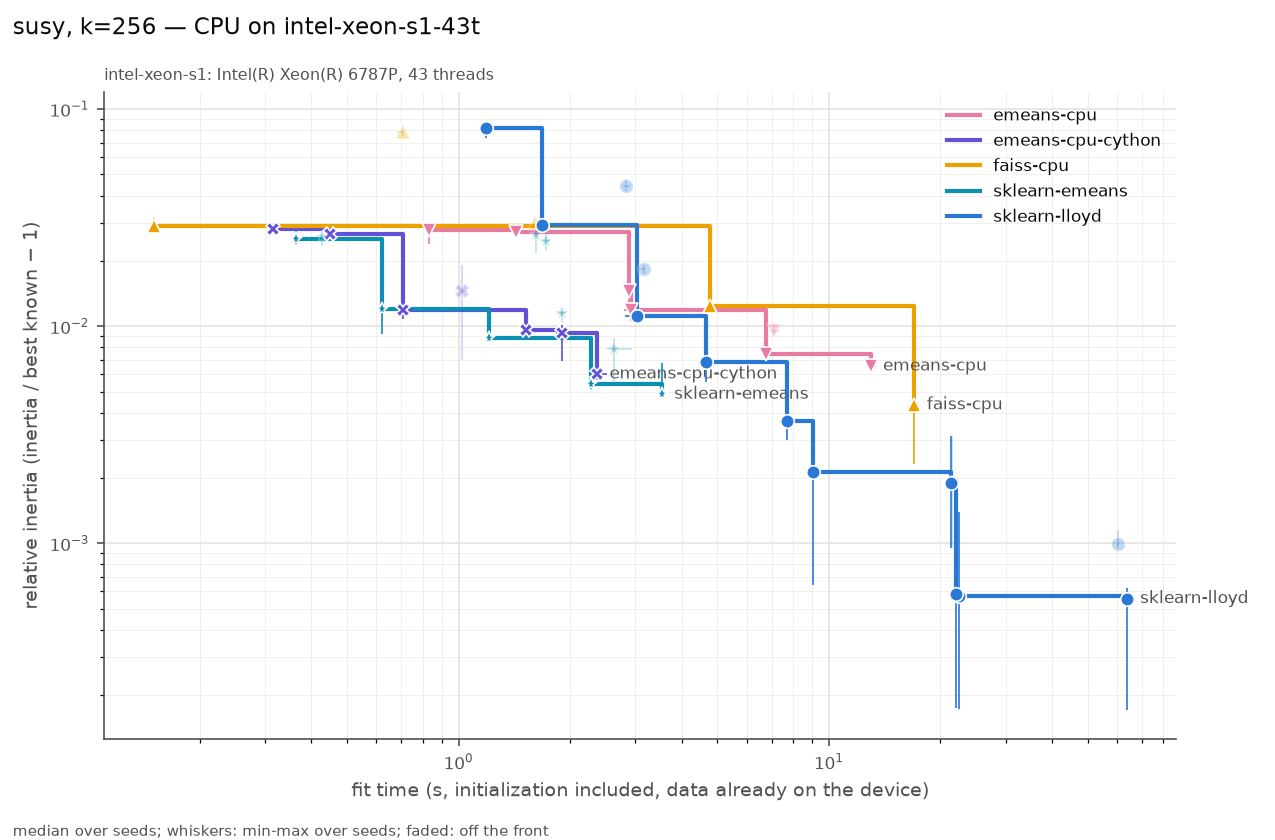

Source data for this figure (header and first rows):
series, settings, on_front, fit_s, fit_s_min, fit_s_max, rel, rel_min, rel_max, n_seeds, n_iter_median, n_empty_max, peak_mem_mb_median, gpu_sm_clock_mean
emeans-cpu, alpha0=None batch_law=auto batch_size=No…, True, 0.8322, 0.8299, 0.8325, 0.02764, 0.02384, 0.02932, 3, 76, 0, 39.69, nan
emeans-cpu, alpha0=None batch_law=auto batch_size=No…, True, 1.427, 1.416, 1.441, 0.02719, 0.02646, 0.02848, 3, 77, 0, 48.77, nan
emeans-cpu, alpha0=None batch_law=quality batch_size…, True, 2.891, 2.877, 2.925, 0.01461, 0.01164, 0.02025, 3, 612, 0, 71.15, nan
emeans-cpu, alpha0=None batch_law=auto batch_size=No…, True, 2.916, 2.797, 2.922, 0.01192, 0.0106, 0.01437, 3, 78, 0, 71.27, nan
emeans-cpu, alpha0=None batch_law=quality batch_size…, True, 6.758, 6.709, 6.789, 0.007409, 0.007269, 0.0122, 3, 765, 0, 87.6, nan
emeans-cpu, alpha0=None batch_law=auto batch_size=No…, False, 7.093, 6.995, 7.311, 0.009484, 0.009161, 0.01048, 3, 100, 0, 91.07, nan
emeans-cpu, alpha0=None batch_law=auto batch_size=No…, True, 12.95, 12.81, 13.39, 0.006544, 0.00607, 0.00679, 3, 200, 0, 83.12, nan
emeans-cpu-cython, alpha0=None batch_law=auto batch_size=No…, True, 0.3156, 0.3111, 0.3551, 0.02791, 0.02764, 0.02942, 3, 76, 0, 59.09, nan
emeans-cpu-cython, alpha0=None batch_law=auto batch_size=No…, True, 0.4492, 0.44, 0.4829, 0.02646, 0.02517, 0.02716, 3, 77, 0, 57.77, nan
emeans-cpu-cython, alpha0=None batch_law=auto batch_size=No…, True, 0.7065, 0.7056, 0.7539, 0.01192, 0.0108, 0.01426, 3, 78, 0, 95.87, nan
emeans-cpu-cython, alpha0=None batch_law=quality batch_size…, False, 1.022, 1.011, 1.054, 0.01459, 0.007, 0.0191, 3, 612, 0, 104.4, nan
emeans-cpu-cython, alpha0=None batch_law=auto batch_size=No…, True, 1.519, 1.516, 1.597, 0.009609, 0.00894, 0.01031, 3, 100, 0, 30.38, nan
emeans-cpu-cython, alpha0=None batch_law=quality batch_size…, True, 1.901, 1.827, 1.978, 0.009277, 0.006952, 0.01008, 3, 765, 0, 99.37, nan
emeans-cpu-cython, alpha0=None batch_law=auto batch_size=No…, True, 2.364, 2.358, 2.514, 0.006027, 0.005628, 0.007079, 3, 200, 0, 66.39, nan
faiss-cpu, max_points_per_centroid=256 niter=25 nre…, True, 0.1506, 0.1495, 0.1524, 0.02897, 0.02692, 0.03149, 3, 25, 0, 32.63, nan
faiss-cpu, max_points_per_centroid=None niter=3 nre…, False, 0.7071, 0.6807, 0.714, 0.07838, 0.07469, 0.07942, 3, 3, 0, 10.1, nan
faiss-cpu, max_points_per_centroid=None niter=10 nr…, False, 1.604, 1.603, 1.648, 0.02995, 0.02877, 0.02996, 3, 10, 0, 0, nan
faiss-cpu, max_points_per_centroid=None niter=25 nr…, True, 4.768, 4.692, 4.834, 0.01238, 0.01169, 0.01279, 3, 25, 0, 3.453, nan
faiss-cpu, max_points_per_centroid=None niter=100 n…, True, 17.01, 17, 17.17, 0.004343, 0.002308, 0.004454, 3, 100, 0, 14.01, nan
sklearn-emeans, batch_size=auto epochs=0.5 init=random, True, 0.3635, 0.3629, 0.3685, 0.02527, 0.02396, 0.0277, 3, 77, 0, 85.83, nan
sklearn-emeans, batch_size=auto epochs=1 init=random, False, 0.4287, 0.4259, 0.4316, 0.02588, 0.02341, 0.02664, 3, 77, 0, 82.79, nan
sklearn-emeans, batch_size=auto epochs=2 init=random, True, 0.6203, 0.6197, 0.6269, 0.01205, 0.009201, 0.01318, 3, 78, 0, 80.46, nan
sklearn-emeans, batch_size=auto epochs=5 init=random, True, 1.208, 1.206, 1.214, 0.008798, 0.008658, 0.009668, 3, 100, 0, 96.08, nan
sklearn-emeans, batch_size=auto epochs=0.5 init=k-means+…, False, 1.622, 1.596, 1.634, 0.0262, 0.02175, 0.02885, 3, 77, 0, 252.5, nan
sklearn-emeans, batch_size=auto epochs=1 init=k-means++, False, 1.727, 1.668, 1.764, 0.02473, 0.02252, 0.02724, 3, 77, 0, 244.2, nan
sklearn-emeans, batch_size=auto epochs=2 init=k-means++, False, 1.899, 1.845, 1.944, 0.01152, 0.0105, 0.01174, 3, 78, 0, 252.1, nan
sklearn-emeans, batch_size=auto epochs=10 init=random, True, 2.276, 2.245, 2.284, 0.005408, 0.005138, 0.007771, 3, 200, 0, 98.48, nan
sklearn-emeans, batch_size=auto epochs=5 init=k-means++, False, 2.622, 2.517, 2.934, 0.007842, 0.005612, 0.008788, 3, 100, 0, 224.3, nan
sklearn-emeans, batch_size=auto epochs=10 init=k-means++, True, 3.533, 3.516, 3.544, 0.004861, 0.004722, 0.006775, 3, 200, 0, 267.6, nan
sklearn-lloyd, init=random max_iter=3 n_init=1 tol=1e-0…, True, 1.186, 1.143, 1.205, 0.08195, 0.07351, 0.08743, 3, 3, 0, 656.8, nan
sklearn-lloyd, init=random max_iter=10 n_init=1 tol=1e-…, True, 1.675, 1.658, 1.707, 0.0292, 0.02878, 0.02925, 3, 10, 0, 656, nan
sklearn-lloyd, init=k-means++ max_iter=3 n_init=1 tol=1…, False, 2.833, 2.775, 2.905, 0.04419, 0.04204, 0.04744, 3, 3, 0, 632.3, nan
sklearn-lloyd, init=random max_iter=30 n_init=1 tol=1e-…, True, 3.033, 2.822, 3.082, 0.01111, 0.01026, 0.01297, 3, 30, 0, 645.4, nan
sklearn-lloyd, init=k-means++ max_iter=10 n_init=1 tol=…, False, 3.166, 3.108, 3.182, 0.01838, 0.01744, 0.0192, 3, 10, 0, 622.6, nan
sklearn-lloyd, init=k-means++ max_iter=30 n_init=1 tol=…, True, 4.648, 4.587, 4.653, 0.006822, 0.005509, 0.006865, 3, 30, 0, 615.8, nan
sklearn-lloyd, init=random max_iter=100 n_init=1 tol=1e…, True, 7.724, 7.614, 7.751, 0.003657, 0.002978, 0.005108, 3, 100, 0, 663.6, nan
sklearn-lloyd, init=k-means++ max_iter=100 n_init=1 tol…, True, 9.063, 9.052, 9.164, 0.002127, 0.0006404, 0.002942, 3, 100, 0, 629.8, nan
sklearn-lloyd, init=random max_iter=300 n_init=1 tol=0.…, True, 21.39, 21.19, 21.94, 0.001904, 0.0009468, 0.003115, 3, 300, 0, 638.1, nan
sklearn-lloyd, init=random max_iter=300 n_init=1 tol=1e…, False, 21.47, 21.47, 21.92, 0.00191, 0.0009478, 0.003114, 3, 300, 0, 649.7, nan
sklearn-lloyd, init=k-means++ max_iter=300 n_init=1 tol…, True, 22.08, 22.01, 22.95, 0.0005854, 0.0001735, 0.001406, 3, 300, 0, 614, nan
sklearn-lloyd, init=k-means++ max_iter=300 n_init=1 tol…, True, 22.4, 22.18, 22.55, 0.0005712, 0.0001717, 0.0014, 3, 300, 0, 620.2, nan
sklearn-lloyd, init=random max_iter=300 n_init=3 tol=0.…, False, 60.3, 60, 60.69, 0.0009892, 0.0009471, 0.001154, 3, 300, 0, 641.9, nan
sklearn-lloyd, init=k-means++ max_iter=300 n_init=3 tol…, True, 63.98, 63.93, 63.99, 0.0005565, 0.0001713, 0.0006231, 3, 300, 0, 610.9, nan
